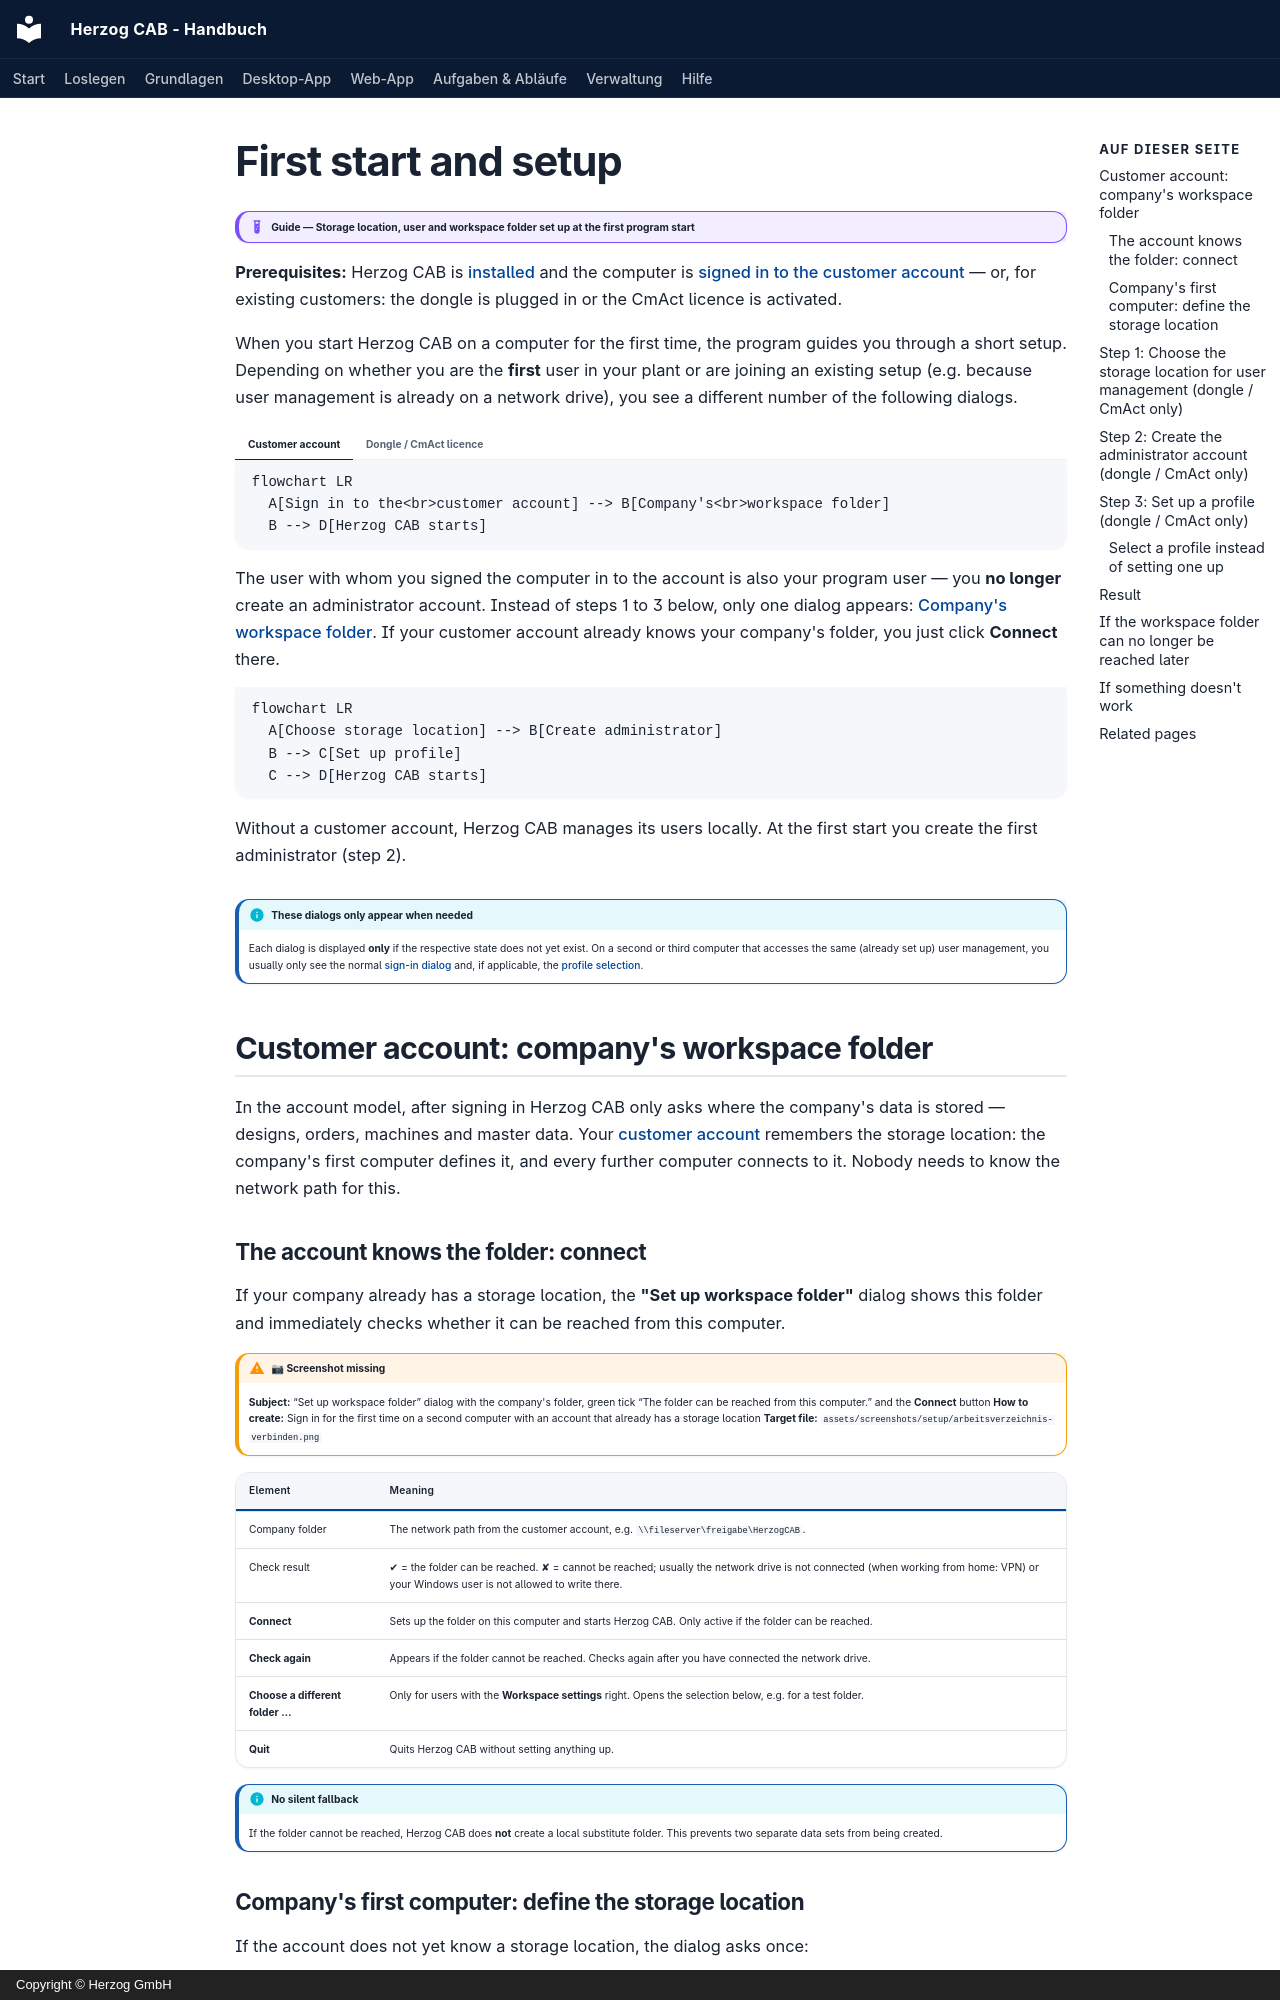

repository: Herzog-GmbH/HerzogCAB-Docs · page: setup/first-run.en/index.html · generator: mkdocs · copyright: Copyright © Herzog GmbH

# First start and setup

!!! example "Guide — Storage location, user and workspace folder set up at the first program start"

**Prerequisites:** Herzog CAB is [installed](installer.md) and the
computer is [signed in to the customer account](activate-license.md) — or, for
existing customers: the dongle is plugged in or the CmAct licence is activated.

When you start Herzog CAB on a computer for the first time, the
program guides you through a short setup. Depending on whether you are the **first**
user in your plant or are joining an existing setup
(e.g. because user management is already on a network drive),
you see a different number of the following dialogs.

=== "Customer account"

    ```mermaid
    flowchart LR
      A[Sign in to the<br>customer account] --> B[Company's<br>workspace folder]
      B --> D[Herzog CAB starts]
    ```

    The user with whom you signed the computer in to the account is
    also your program user — you **no longer** create an administrator
    account. Instead of steps 1 to 3 below, only one
    dialog appears: [Company's workspace folder](#kundenkonto-arbeitsverzeichnis-der-firma).
    If your customer account already knows your company's folder, you just click
    **Connect** there.

=== "Dongle / CmAct licence"

    ```mermaid
    flowchart LR
      A[Choose storage location] --> B[Create administrator]
      B --> C[Set up profile]
      C --> D[Herzog CAB starts]
    ```

    Without a customer account, Herzog CAB manages its users locally. At the first
    start you create the first administrator (step 2).

!!! info "These dialogs only appear when needed"
    Each dialog is displayed **only** if the respective state
    does not yet exist. On a second or third computer that accesses
    the same (already set up) user management, you usually
    only see the normal [sign-in dialog](../admin/login.md) and, if applicable,
    the [profile selection](#profil-auswahlen-statt-einrichten).

## Customer account: company's workspace folder { #kundenkonto-arbeitsverzeichnis-der-firma }

In the account model, after signing in Herzog CAB only asks where the company's
data is stored — designs, orders, machines and master data. Your
[customer account](account.md) remembers the storage location: the company's first computer
defines it, and every further computer connects to it. Nobody
needs to know the network path for this.

### The account knows the folder: connect { #das-konto-kennt-den-ordner-verbinden }

If your company already has a storage location, the
**"Set up workspace folder"** dialog shows this folder and immediately checks whether it
can be reached from this computer.

!!! warning "📷 Screenshot missing"
    **Subject:** “Set up workspace folder” dialog with the company's folder, green tick “The folder can be reached from this computer.” and the **Connect** button
    **How to create:** Sign in for the first time on a second computer with an account that already has a storage location
    **Target file:** `assets/screenshots/setup/arbeitsverzeichnis-verbinden.png`

| Element | Meaning |
|---|---|
| Company folder | The network path from the customer account, e.g. `\\fileserver\freigabe\HerzogCAB`. |
| Check result | ✔ = the folder can be reached. ✘ = cannot be reached; usually the network drive is not connected (when working from home: VPN) or your Windows user is not allowed to write there. |
| **Connect** | Sets up the folder on this computer and starts Herzog CAB. Only active if the folder can be reached. |
| **Check again** | Appears if the folder cannot be reached. Checks again after you have connected the network drive. |
| **Choose a different folder …** | Only for users with the **Workspace settings** right. Opens the selection below, e.g. for a test folder. |
| **Quit** | Quits Herzog CAB without setting anything up. |

!!! info "No silent fallback"
    If the folder cannot be reached, Herzog CAB does **not** create a local
    substitute folder. This prevents two separate data sets from being created.
